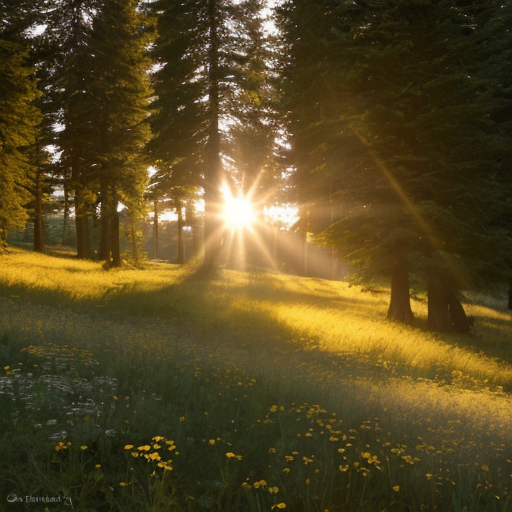
Generation parameters embedded in this image by AUTOMATIC1111 Stable Diffusion web UI or a fork of it (Forge, ...) (PNG 'parameters' text chunk):
Sunlit meadow in the forest.
Steps: 25, Sampler: DPM++ SDE Karras, CFG scale: 7, Seed: 485295355, Size: 512x512, Model hash: 463d6a9fe8, Model: absolutereality_v181, Version: v1.2.1